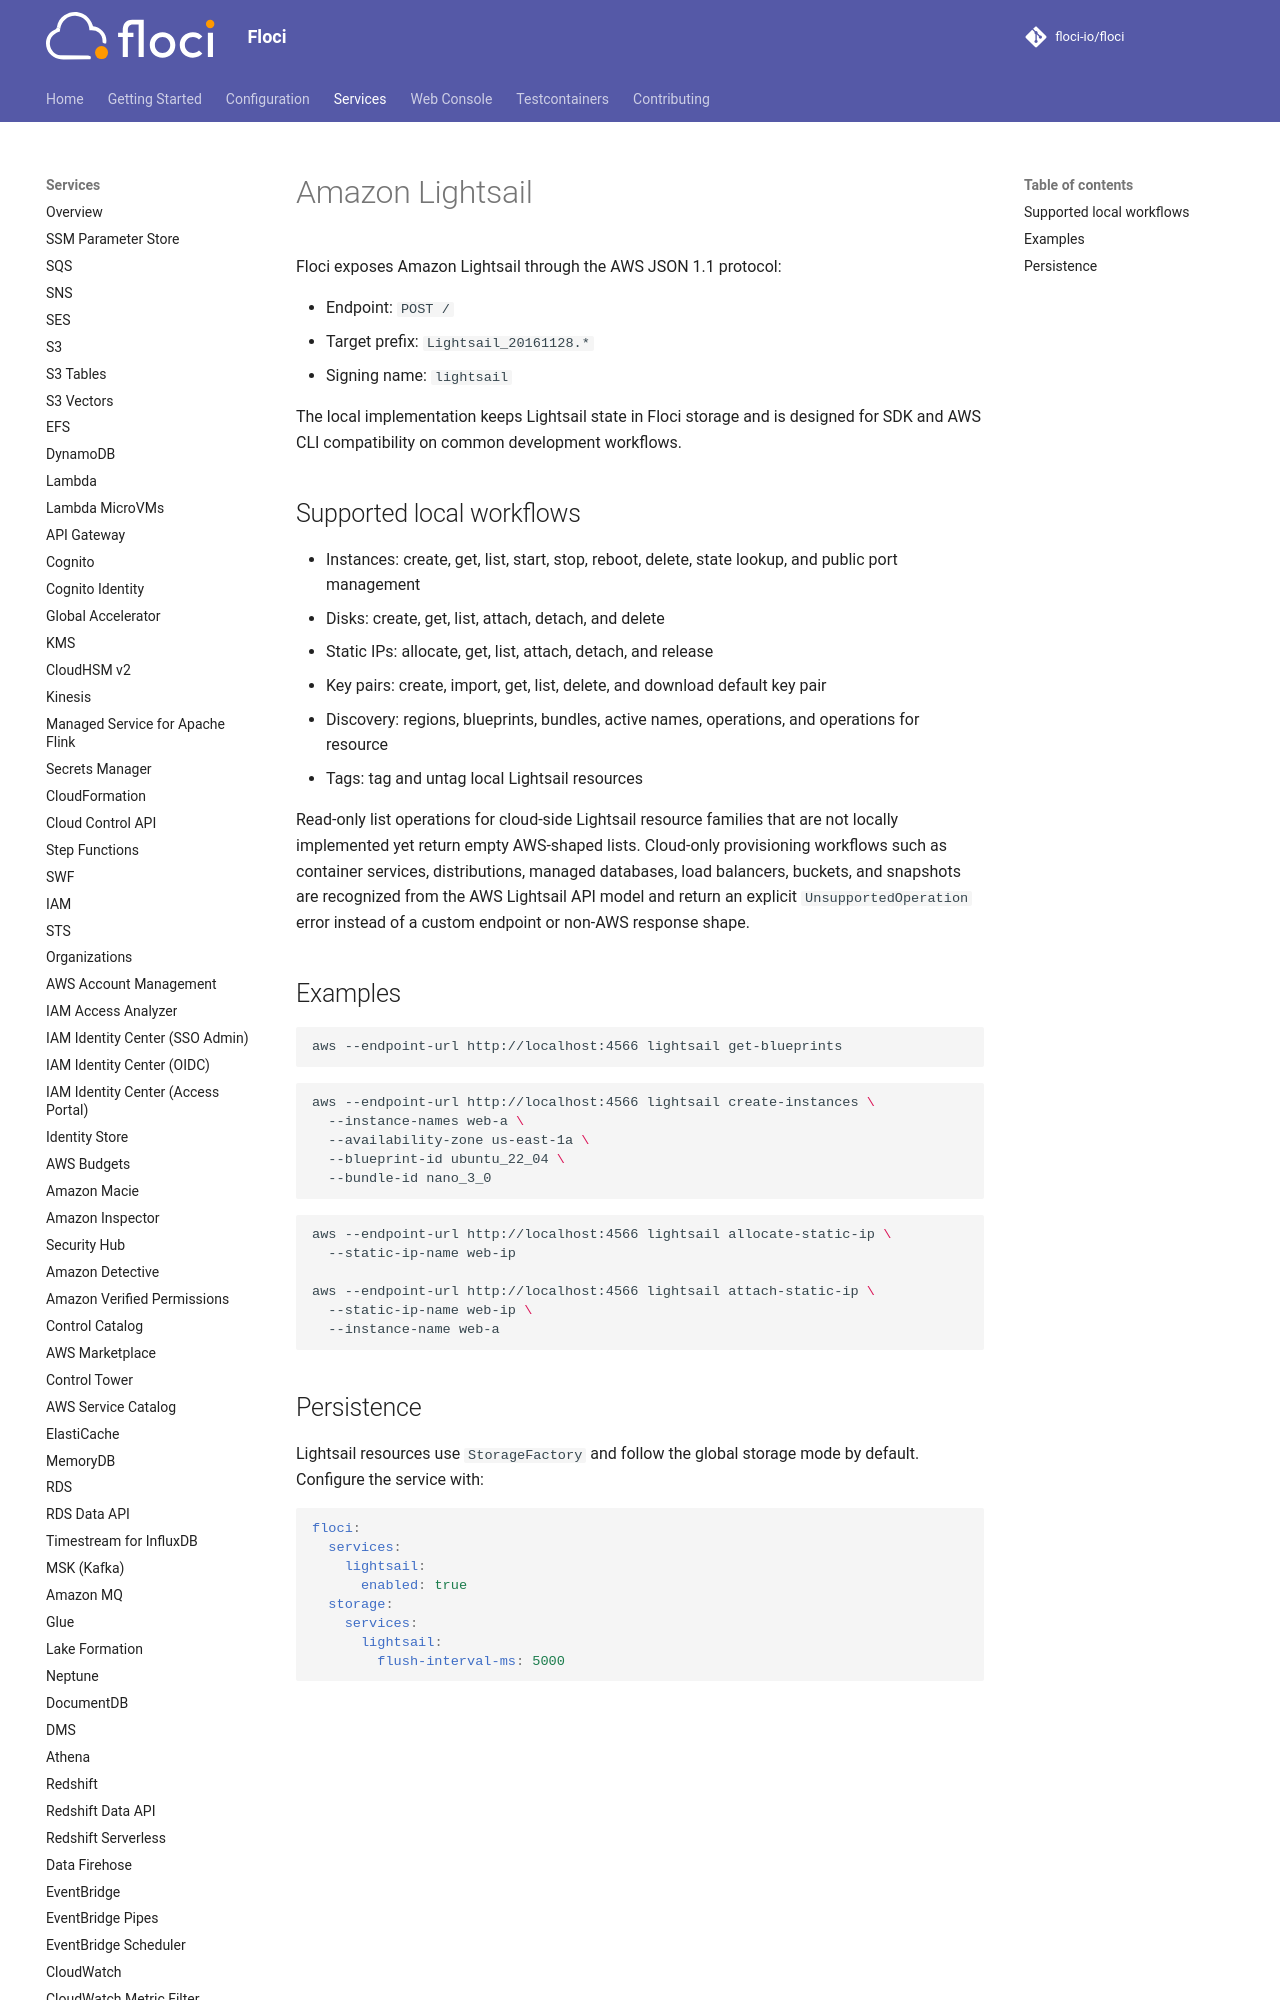

repository: Nixotica/floci-fork · page: services/lightsail/index.html · generator: mkdocs

# Amazon Lightsail

Floci exposes Amazon Lightsail through the AWS JSON 1.1 protocol:

- Endpoint: `POST /`
- Target prefix: `Lightsail_20161128.*`
- Signing name: `lightsail`

The local implementation keeps Lightsail state in Floci storage and is designed for SDK and AWS CLI compatibility on common development workflows.
